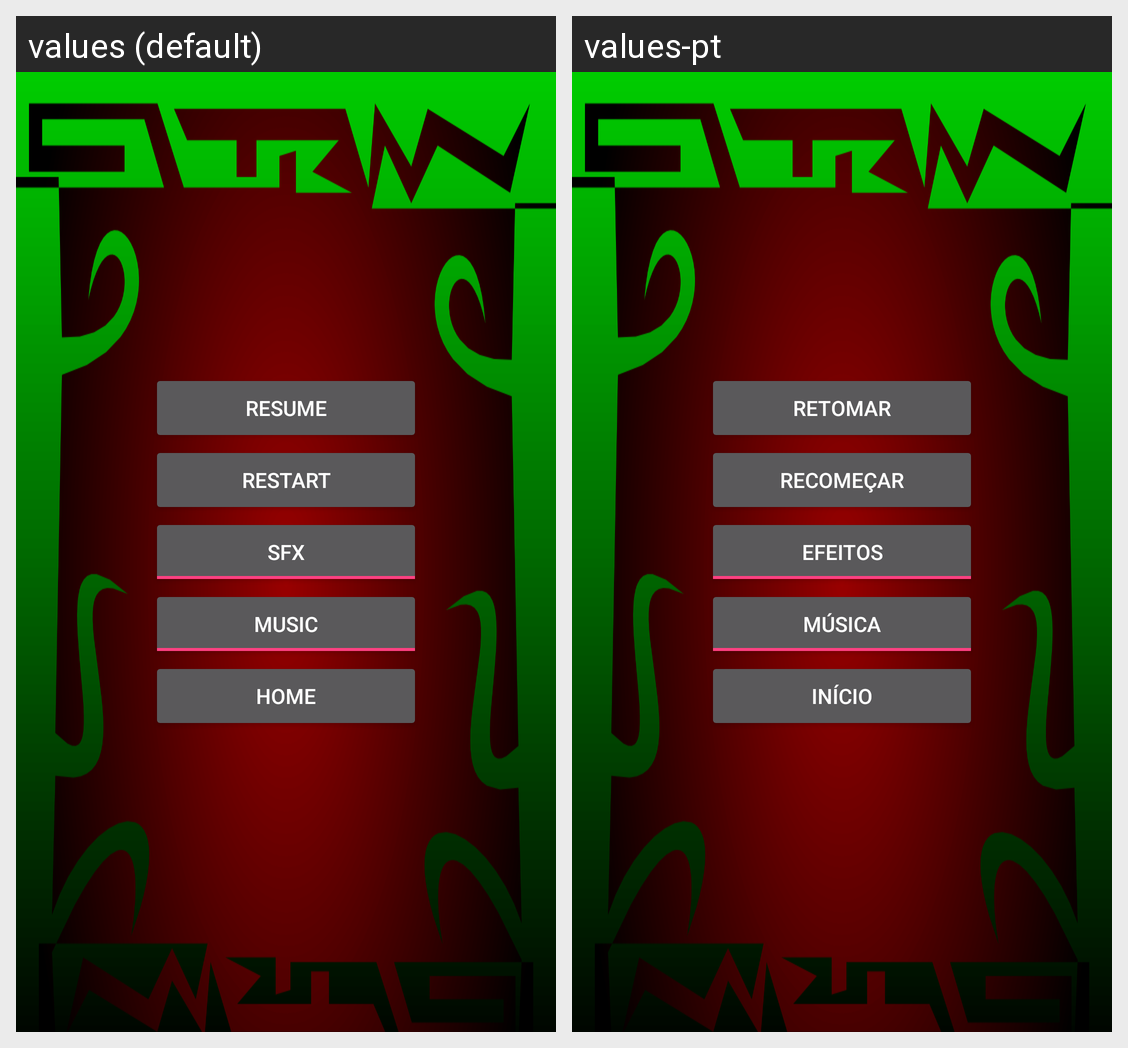

For this localized Android screen grid, give each drawn string resource with its value in every locale shown.
Android screen res/layout/pause.xml rendered under 2 locales, left to right: values (default), values-pt. Device: Nexus 5 (rendered at 1080×1920; each locale shown at half size, 540×960, under a caption strip naming it); theme AppTheme.
Strings drawn on this screen, with the default value and each locale's value (text and hints the layout hard-codes, and strings that could not be matched under every locale, appear in the picture but are not listed):

resume
  values: Resume
  values-pt: Retomar

restart
  values: Restart
  values-pt: Recomeçar

switchSfx
  values: Sfx
  values-pt: Efeitos

switchMusic
  values: Music
  values-pt: Música

home
  values: Home
  values-pt: Início
